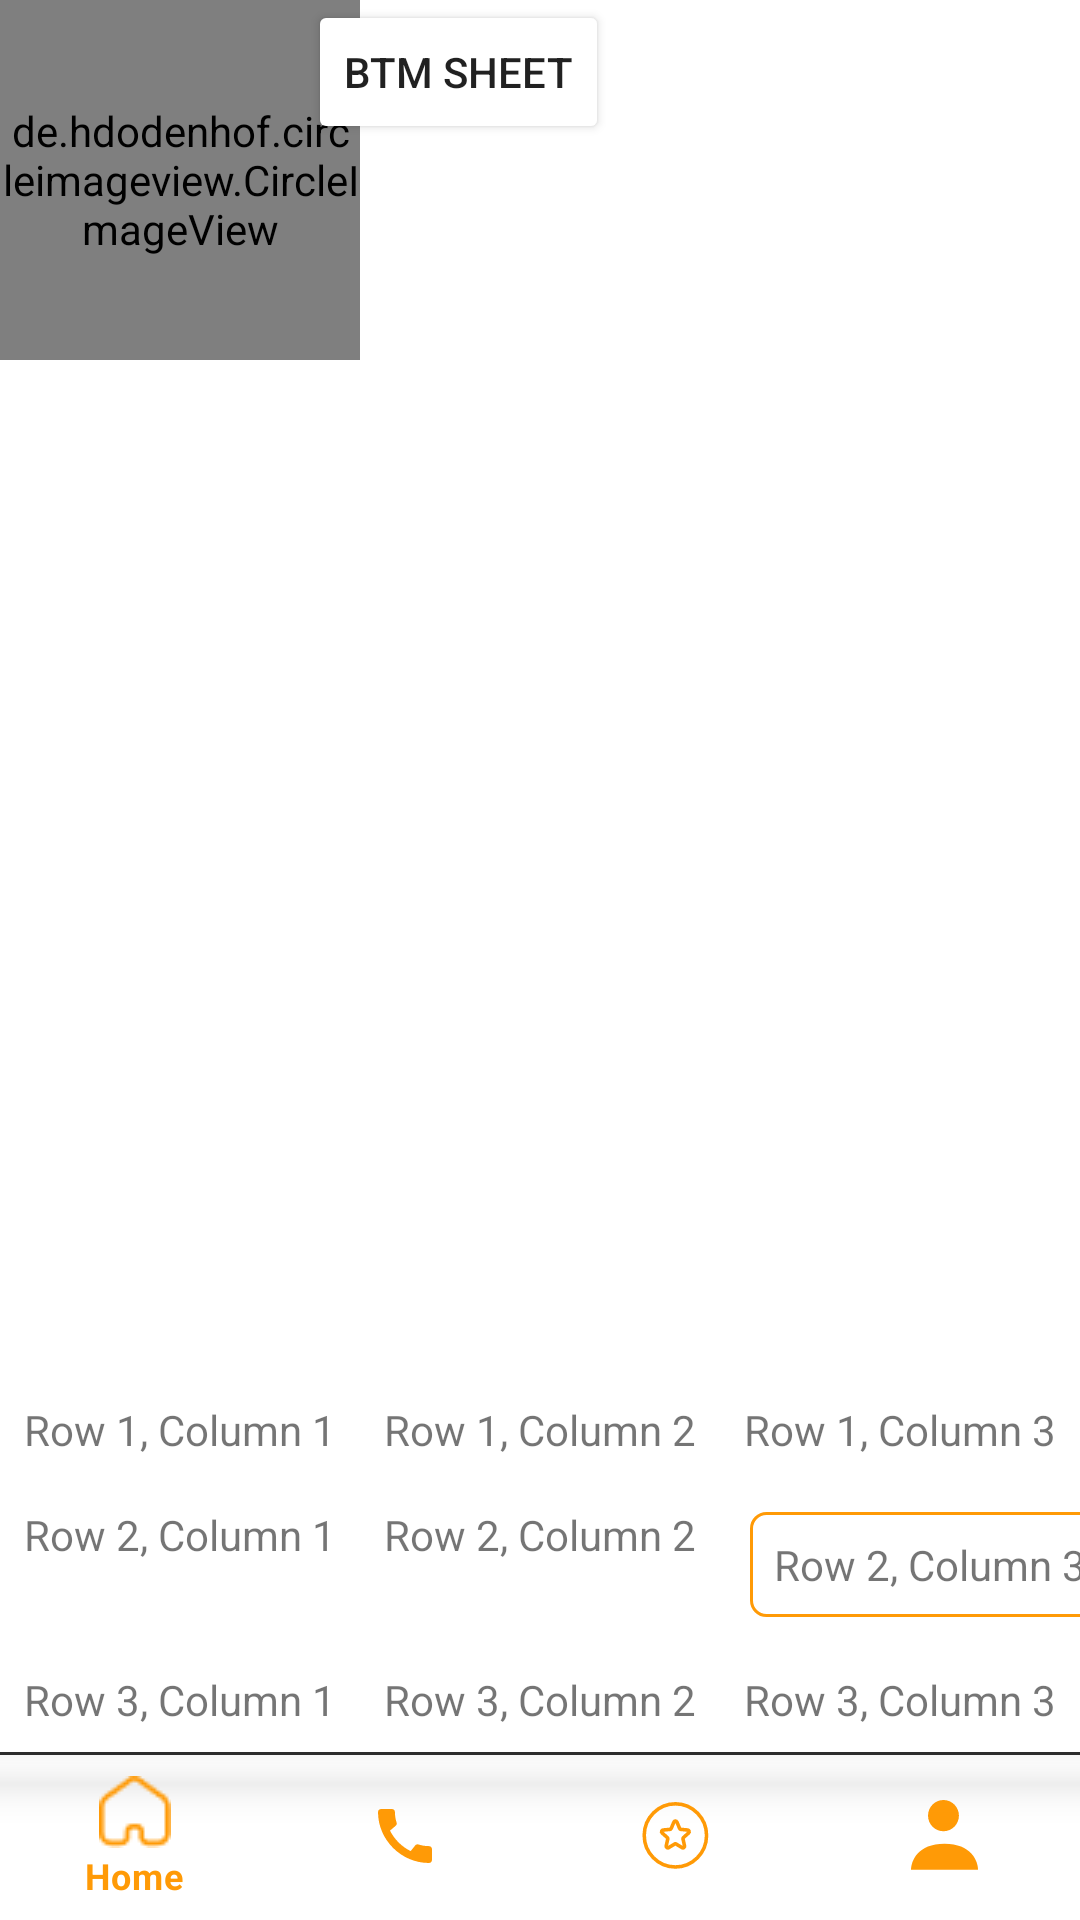

Here is an Android app screen rendered from its layout file. Give the layout XML and the strings, colors and styles it references.
<!-- AndroidManifest.xml: application theme Theme.Usman -->
<!-- res/layout/activity_checkin.xml -->
<?xml version="1.0" encoding="utf-8"?>
<androidx.constraintlayout.widget.ConstraintLayout xmlns:android="http://schemas.android.com/apk/res/android"
    xmlns:app="http://schemas.android.com/apk/res-auto"
    xmlns:tools="http://schemas.android.com/tools"
    android:layout_width="match_parent"
    android:layout_height="match_parent"
    android:background="@color/white"
    tools:context=".checkin">

    <Button
        android:id="@+id/btmsheet"
        android:layout_width="wrap_content"
        android:layout_height="wrap_content"
        android:layout_marginStart="160dp"
        android:layout_marginEnd="157dp"
        android:backgroundTint="@drawable/bg_new"
        android:text="btm sheet"
        app:layout_constraintEnd_toEndOf="parent"
        app:layout_constraintHorizontal_bias="1.0"
        app:layout_constraintStart_toStartOf="parent"
        app:layout_constraintTop_toTopOf="parent" />

    <de.hdodenhof.circleimageview.CircleImageView
        android:layout_width="120dp"
        android:layout_height="120dp"
        android:layout_centerInParent="true"
        android:src="@drawable/boyfreind"
        app:civ_border_color="#D62F2F"
        app:civ_border_width="2dp"
        />

    <TableLayout
        android:layout_width="match_parent"
        android:layout_height="wrap_content"
        app:layout_constraintBottom_toTopOf="@+id/coordinatorLayout">

        <TableRow>

            <TextView
                android:padding="8dp"
                android:text="Row 1, Column 1" />

            <TextView
                android:padding="8dp"
                android:text="Row 1, Column 2" />

            <TextView
                android:padding="8dp"
                android:text="Row 1, Column 3" />
        </TableRow>

        <TableRow>

            <TextView
                android:padding="8dp"
                android:text="Row 2, Column 1" />

            <TextView
                android:padding="8dp"
                android:text="Row 2, Column 2" />

            <TextView
                android:padding="8dp"
                android:layout_margin="10dp"
                android:background="@drawable/text_border"
                android:text="Row 2, Column 3" />


        </TableRow>

        <TableRow>

            <TextView
                android:padding="8dp"
                android:text="Row 3, Column 1" />

            <TextView
                android:padding="8dp"
                android:text="Row 3, Column 2" />

            <TextView
                android:padding="8dp"
                android:text="Row 3, Column 3" />
        </TableRow>

    </TableLayout>

    <androidx.coordinatorlayout.widget.CoordinatorLayout
        android:id="@+id/coordinatorLayout"
        android:layout_width="wrap_content"
        android:layout_height="wrap_content"
        app:layout_constraintBottom_toBottomOf="parent"
        app:layout_constraintEnd_toEndOf="parent"
        app:layout_constraintStart_toStartOf="parent">


        <com.google.android.material.bottomnavigation.BottomNavigationView
            android:id="@+id/bottomNavigationView"
            android:layout_width="match_parent"
            android:layout_height="match_parent"
            android:background="@drawable/bg_btm_navi"
            app:itemIconTint="@color/textcolor"
            app:itemTextColor="@color/textcolor"
            app:menu="@menu/btm_nav_bar"


            />


    </androidx.coordinatorlayout.widget.CoordinatorLayout>


</androidx.constraintlayout.widget.ConstraintLayout>
<!-- resources referenced by this layout -->
<resources>
  <color name="textcolor">#FF9A06</color>
  <color name="white">#FFFFFFFF</color>
  <!-- drawable bg_btm_navi (drawable) -->
  <layer-list xmlns:android="http://schemas.android.com/apk/res/android">
      <item android:gravity="top">
          <shape android:shape="rectangle">
              <size android:height="1.0dip" />
              <solid android:color="@color/background" />
          </shape>
      </item>
  </layer-list>
  <!-- drawable bg_new (drawable) -->
  <?xml version="1.0" encoding="utf-8"?>
  <shape xmlns:android="http://schemas.android.com/apk/res/android"
      android:shape="rectangle" >
      <corners
          android:topLeftRadius="8dp"
          android:topRightRadius="8dp"
          android:bottomLeftRadius="8dp"
          android:bottomRightRadius="8dp"/>
      <solid
          android:color="#4C3D27"/>
      <padding
          android:left="0dp"
          android:top="0dp"
          android:right="0dp"
          android:bottom="0dp"/>
      <size
          android:width="64dp"
          android:height="64dp"/>
  </shape>
  <!-- drawable boyfreind: jpg bitmap (drawable, 153326 bytes) -->
  <!-- drawable text_border (drawable) -->
  <shape xmlns:android="http://schemas.android.com/apk/res/android"
      android:shape="rectangle">
      <solid android:color="#00000000" />
      <stroke android:width="1dip"
          android:color="#FF9A06" />
      <corners
          android:topLeftRadius="5dp"
          android:topRightRadius="5dp"
          android:bottomLeftRadius="5dp"
          android:bottomRightRadius="5dp"
  
  
  
          />
  </shape>
  <style name="Theme.Usman" parent="Theme.MaterialComponents.DayNight.NoActionBar">
          
          <item name="colorPrimary">@color/purple_500</item>
          <item name="colorPrimaryVariant">@color/purple_700</item>
          <item name="colorOnPrimary">@color/white</item>
          
          <item name="colorSecondary">@color/teal_200</item>
          <item name="colorSecondaryVariant">@color/teal_700</item>
          <item name="colorOnSecondary">@color/black</item>
          
          <item name="android:statusBarColor">?attr/colorPrimaryVariant</item>
          
  
  
      </style>
  <color name="background">#2D2D2D</color>
  <color name="purple_500">#FF6200EE</color>
  <color name="purple_700">#FF3700B3</color>
  <color name="teal_200">#FF03DAC5</color>
  <color name="teal_700">#FF018786</color>
  <color name="black">#FF000000</color>
</resources>
